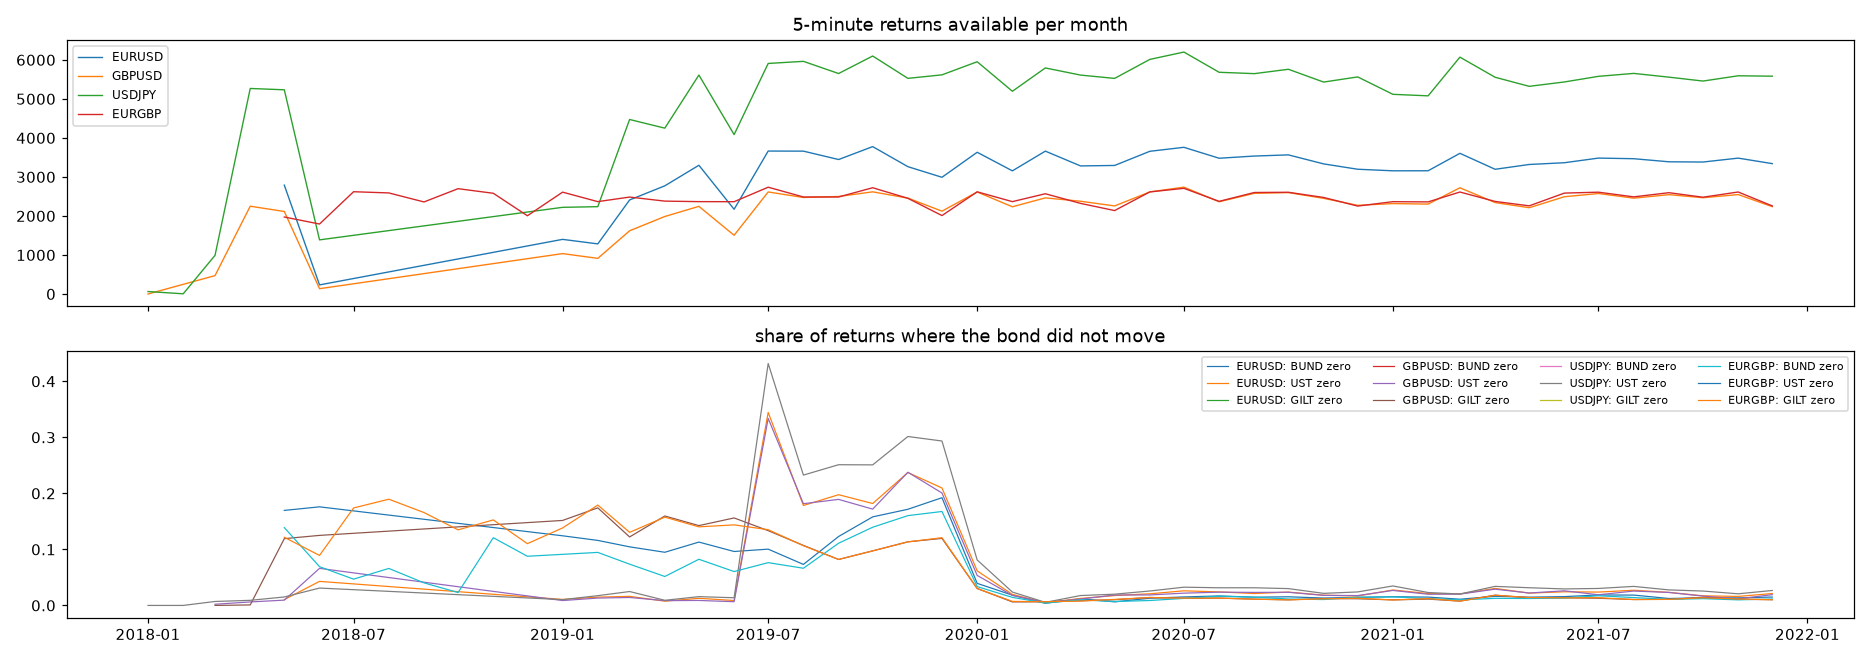

The data file committed next to this chart (first rows):
pairing, month, bars, days, returns, share BUND zero, share UST zero, share FX zero, share GILT zero
EURUSD, 2018-05, 2892, 18, 2789, 0.1696, 0.0104, 0.006454, 
EURUSD, 2018-06, 247, 5, 233, 0.176, 0.04292, 0.0, 
EURUSD, 2019-01, 1413, 9, 1400, 0.1243, 0.01071, 0.01, 
EURUSD, 2019-02, 1296, 10, 1284, 0.116, 0.0148, 0.01246, 
EURUSD, 2019-03, 2451, 21, 2410, 0.1046, 0.01618, 0.009544, 
EURUSD, 2019-04, 2833, 19, 2772, 0.09488, 0.007576, 0.01154, 
EURUSD, 2019-05, 3349, 21, 3299, 0.1131, 0.01273, 0.01516, 
EURUSD, 2019-06, 2239, 20, 2171, 0.09627, 0.008752, 0.0129, 
EURUSD, 2019-07, 3691, 23, 3663, 0.1005, 0.3445, 0.01229, 
EURUSD, 2019-08, 3684, 22, 3661, 0.0732, 0.1784, 0.01065, 
EURUSD, 2019-09, 3474, 21, 3446, 0.123, 0.1976, 0.01016, 
EURUSD, 2019-10, 3829, 23, 3777, 0.1581, 0.1819, 0.01059, 
EURUSD, 2019-11, 3356, 21, 3263, 0.1716, 0.2372, 0.01532, 
EURUSD, 2019-12, 3011, 18, 2991, 0.1922, 0.2096, 0.01571, 
EURUSD, 2020-01, 3657, 22, 3632, 0.03937, 0.06167, 0.01432, 
EURUSD, 2020-02, 3178, 19, 3156, 0.01838, 0.01965, 0.01394, 
EURUSD, 2020-03, 3684, 22, 3661, 0.003824, 0.004644, 0.002731, 
EURUSD, 2020-04, 3306, 20, 3282, 0.01188, 0.01249, 0.003961, 
EURUSD, 2020-05, 3319, 20, 3294, 0.006375, 0.01761, 0.006375, 
EURUSD, 2020-06, 3683, 22, 3657, 0.01285, 0.02078, 0.005196, 
EURUSD, 2020-07, 3789, 23, 3759, 0.01516, 0.02607, 0.008779, 
EURUSD, 2020-08, 3513, 21, 3479, 0.01696, 0.02414, 0.004886, 
EURUSD, 2020-09, 3605, 22, 3535, 0.01471, 0.02122, 0.005092, 
EURUSD, 2020-10, 3637, 22, 3565, 0.01543, 0.02384, 0.01038, 
EURUSD, 2020-11, 3400, 21, 3334, 0.0132, 0.0183, 0.006899, 
EURUSD, 2020-12, 3283, 20, 3197, 0.01439, 0.01689, 0.007507, 
EURUSD, 2021-01, 3245, 20, 3157, 0.01552, 0.02756, 0.01014, 
EURUSD, 2021-02, 3243, 20, 3158, 0.01488, 0.02122, 0.006966, 
EURUSD, 2021-03, 3656, 22, 3605, 0.0111, 0.02053, 0.008599, 
EURUSD, 2021-04, 3285, 20, 3196, 0.01627, 0.03035, 0.0122, 
EURUSD, 2021-05, 3409, 21, 3319, 0.01476, 0.02199, 0.01205, 
EURUSD, 2021-06, 3523, 22, 3364, 0.01576, 0.02438, 0.01011, 
EURUSD, 2021-07, 3576, 22, 3483, 0.01866, 0.02383, 0.01062, 
EURUSD, 2021-08, 3585, 22, 3467, 0.01846, 0.02711, 0.01904, 
EURUSD, 2021-09, 3515, 22, 3388, 0.0124, 0.02332, 0.01299, 
EURUSD, 2021-10, 3453, 21, 3382, 0.0136, 0.01715, 0.01449, 
EURUSD, 2021-11, 3561, 22, 3482, 0.0135, 0.01608, 0.009765, 
EURUSD, 2021-12, 3436, 21, 3341, 0.01497, 0.02125, 0.01407, 
GBPUSD, 2018-01, 2, 1, 0, , , , 
GBPUSD, 2018-03, 476, 4, 471, , 0.002123, 0.002123, 0.0
GBPUSD, 2018-04, 2274, 20, 2250, , 0.006222, 0.003556, 0.0008889
GBPUSD, 2018-05, 2140, 18, 2114, , 0.009461, 0.002838, 0.1192
GBPUSD, 2018-06, 147, 4, 136, , 0.06618, 0.007353, 0.125
GBPUSD, 2019-01, 1049, 9, 1035, , 0.008696, 0.006763, 0.1517
GBPUSD, 2019-02, 924, 10, 913, , 0.01314, 0.005476, 0.1742
GBPUSD, 2019-03, 1651, 21, 1620, , 0.0142, 0.0, 0.1222
GBPUSD, 2019-04, 2022, 19, 1986, , 0.00856, 0.004028, 0.1596
GBPUSD, 2019-05, 2288, 20, 2246, , 0.008905, 0.006679, 0.1425
GBPUSD, 2019-06, 1559, 18, 1505, , 0.006645, 0.002658, 0.1561
GBPUSD, 2019-07, 2639, 23, 2615, , 0.3338, 0.006501, 0.1335
GBPUSD, 2019-08, 2496, 21, 2473, , 0.1816, 0.007279, 0.1072
GBPUSD, 2019-09, 2520, 21, 2499, , 0.1893, 0.005602, 0.08203
GBPUSD, 2019-10, 2640, 22, 2618, , 0.1719, 0.00382, 0.0974
GBPUSD, 2019-11, 2482, 21, 2457, , 0.2377, 0.008954, 0.1136
GBPUSD, 2019-12, 2142, 19, 2123, , 0.2007, 0.003297, 0.1196
GBPUSD, 2020-01, 2638, 22, 2614, , 0.05356, 0.005356, 0.03022
GBPUSD, 2020-02, 2256, 19, 2235, , 0.0179, 0.008054, 0.006264
GBPUSD, 2020-03, 2484, 21, 2463, , 0.005278, 0.002436, 0.006496
GBPUSD, 2020-04, 2398, 20, 2377, , 0.01136, 0.002945, 0.008414
GBPUSD, 2020-05, 2276, 19, 2257, , 0.01861, 0.003545, 0.01019
... 105 more rows
